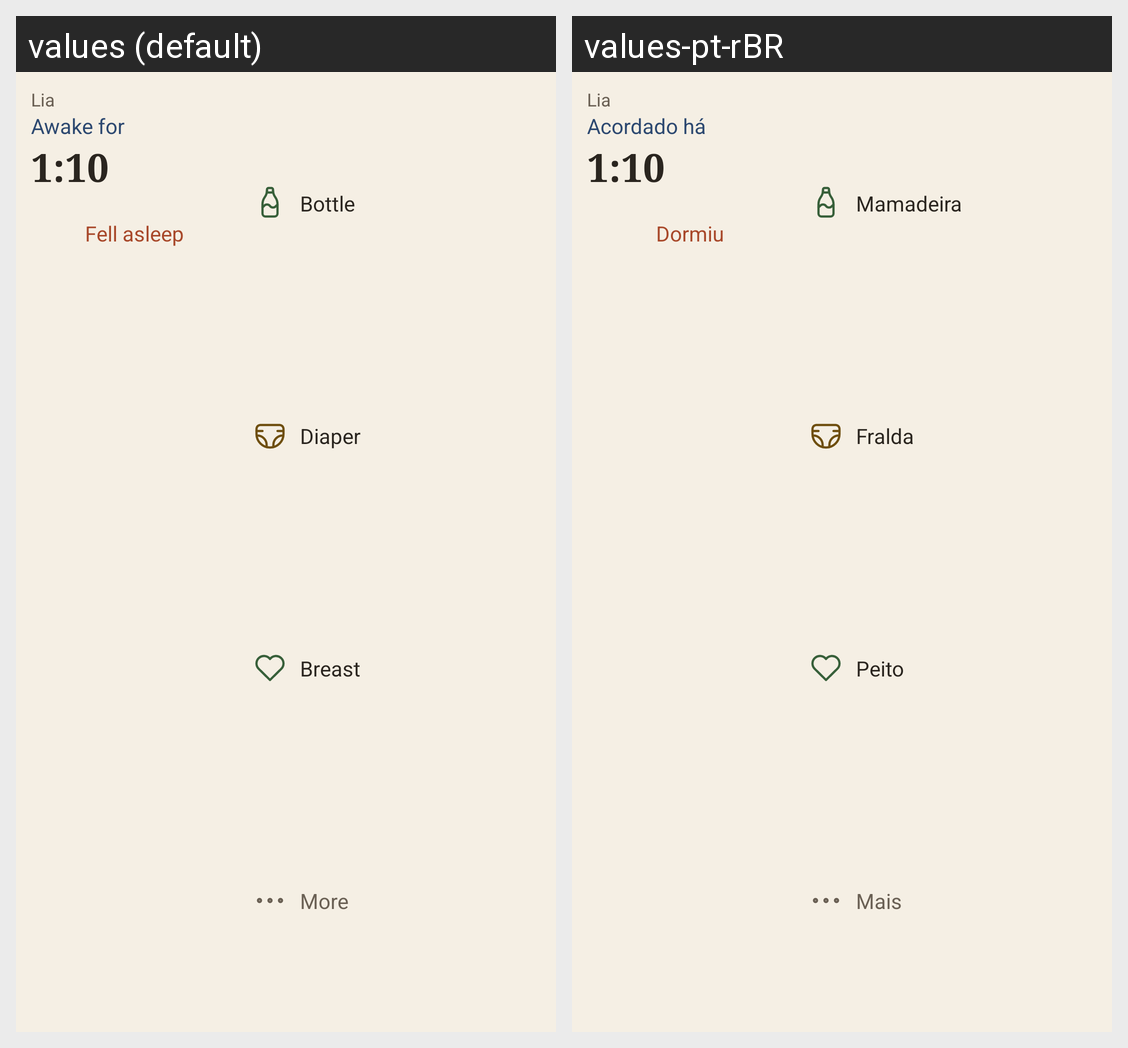

The same Android screen rendered under two of its app's locales, left to right. List the strings drawn on it with the default value and each locale's translation.
Android screen res/layout/widget_preview_summary.xml rendered under 2 locales, left to right: values (default), values-pt-rBR. Device: Nexus 5 (rendered at 1080×1920; each locale shown at half size, 540×960, under a caption strip naming it); theme AppTheme.
Strings drawn on this screen, with the default value and each locale's value (text and hints the layout hard-codes, and strings that could not be matched under every locale, appear in the picture but are not listed):

widget_preview_name
  values: Lia
  values-pt-rBR: Lia  [not translated; the default value is used]

widget_awake_for
  values: Awake for
  values-pt-rBR: Acordado há

widget_preview_time
  values: 1:10
  values-pt-rBR: 1:10  [not translated; the default value is used]

widget_fell_asleep
  values: Fell asleep
  values-pt-rBR: Dormiu

widget_activity_bottle
  values: Bottle
  values-pt-rBR: Mamadeira

widget_activity_diaper
  values: Diaper
  values-pt-rBR: Fralda

widget_activity_breast
  values: Breast
  values-pt-rBR: Peito

widget_more
  values: More
  values-pt-rBR: Mais
